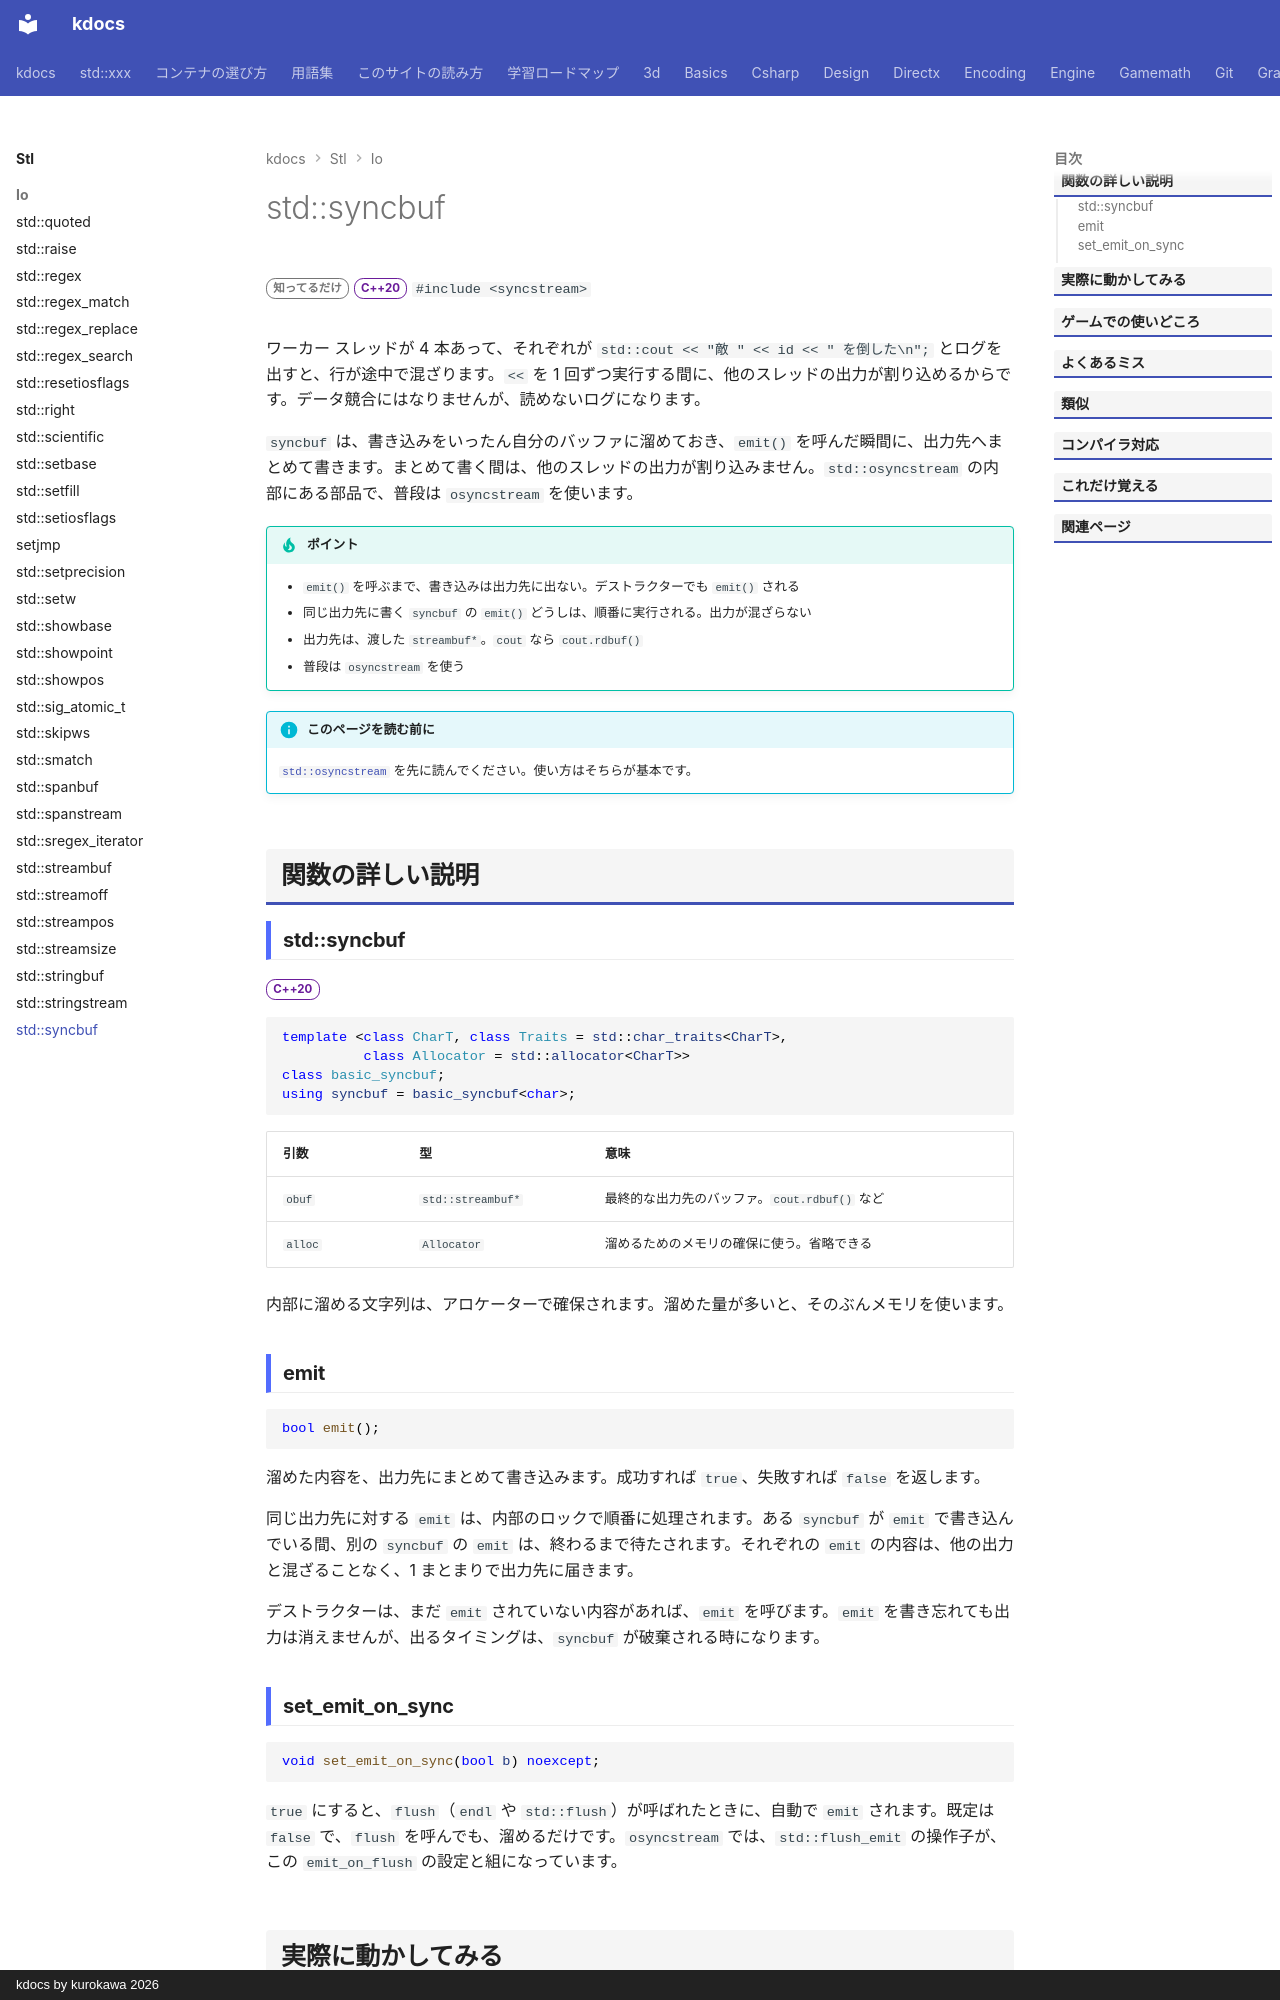

repository: qwzxdf/kdocs · page: stl/io/syncbuf/index.html · generator: mkdocs · copyright: kdocs by kurokawa 2026

---
title: std::syncbuf
summary: "書き込みを溜めておき、emit でまとめて出力先に書くストリームバッファ。"
order: 900
tags:
  - 入出力・文字列
---

# std::syncbuf

<div class="page-badges" markdown>
<span class="rank rank-rare">知ってるだけ</span>
<span class="ver ver-20">C++20</span>
`#include <syncstream>`
</div>

ワーカー スレッドが 4 本あって、それぞれが `std::cout << "敵 " << id << " を倒した\n";` とログを出すと、行が途中で混ざります。`<<` を 1 回ずつ実行する間に、他のスレッドの出力が割り込めるからです。データ競合にはなりませんが、読めないログになります。

`syncbuf` は、書き込みをいったん自分のバッファに溜めておき、`emit()` を呼んだ瞬間に、出力先へまとめて書きます。まとめて書く間は、他のスレッドの出力が割り込みません。`std::osyncstream` の内部にある部品で、普段は `osyncstream` を使います。

!!! tip "ポイント"
    - `emit()` を呼ぶまで、書き込みは出力先に出ない。デストラクターでも `emit()` される
    - 同じ出力先に書く `syncbuf` の `emit()` どうしは、順番に実行される。出力が混ざらない
    - 出力先は、渡した `streambuf*`。`cout` なら `cout.rdbuf()`
    - 普段は `osyncstream` を使う

!!! info "このページを読む前に"
    [`std::osyncstream`](osyncstream.md) を先に読んでください。使い方はそちらが基本です。

## 関数の詳しい説明

### std::syncbuf {#syncbuf}

<span class="ver ver-20">C++20</span>

```cpp
template <class CharT, class Traits = std::char_traits<CharT>,
          class Allocator = std::allocator<CharT>>
class basic_syncbuf;
using syncbuf = basic_syncbuf<char>;
```

| 引数 | 型 | 意味 |
| --- | --- | --- |
| `obuf` | `std::streambuf*` | 最終的な出力先のバッファ。`cout.rdbuf()` など |
| `alloc` | `Allocator` | 溜めるためのメモリの確保に使う。省略できる |

内部に溜める文字列は、アロケーターで確保されます。溜めた量が多いと、そのぶんメモリを使います。

### emit {#emit}

```cpp
bool emit();
```

溜めた内容を、出力先にまとめて書き込みます。成功すれば `true`、失敗すれば `false` を返します。

同じ出力先に対する `emit` は、内部のロックで順番に処理されます。ある `syncbuf` が `emit` で書き込んでいる間、別の `syncbuf` の `emit` は、終わるまで待たされます。それぞれの `emit` の内容は、他の出力と混ざることなく、1 まとまりで出力先に届きます。

デストラクターは、まだ `emit` されていない内容があれば、`emit` を呼びます。`emit` を書き忘れても出力は消えませんが、出るタイミングは、`syncbuf` が破棄される時になります。
